Dataset: dataset (GitHub, CXLDILEI/deviceNet). Classes: fire hydrant pump start button, fire telephone, heat fire detector, smoke fire detector.

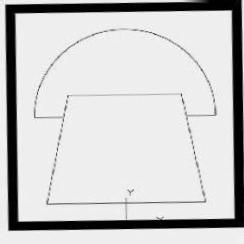
Label: fire telephone

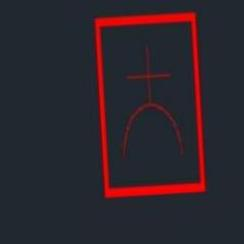
Label: fire hydrant pump start button

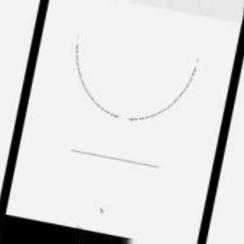
Label: fire hydrant pump start button

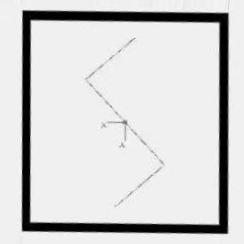
Label: smoke fire detector

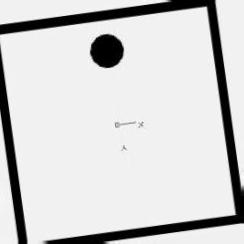
Label: heat fire detector

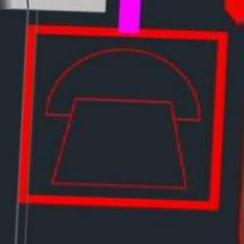
Label: fire telephone
